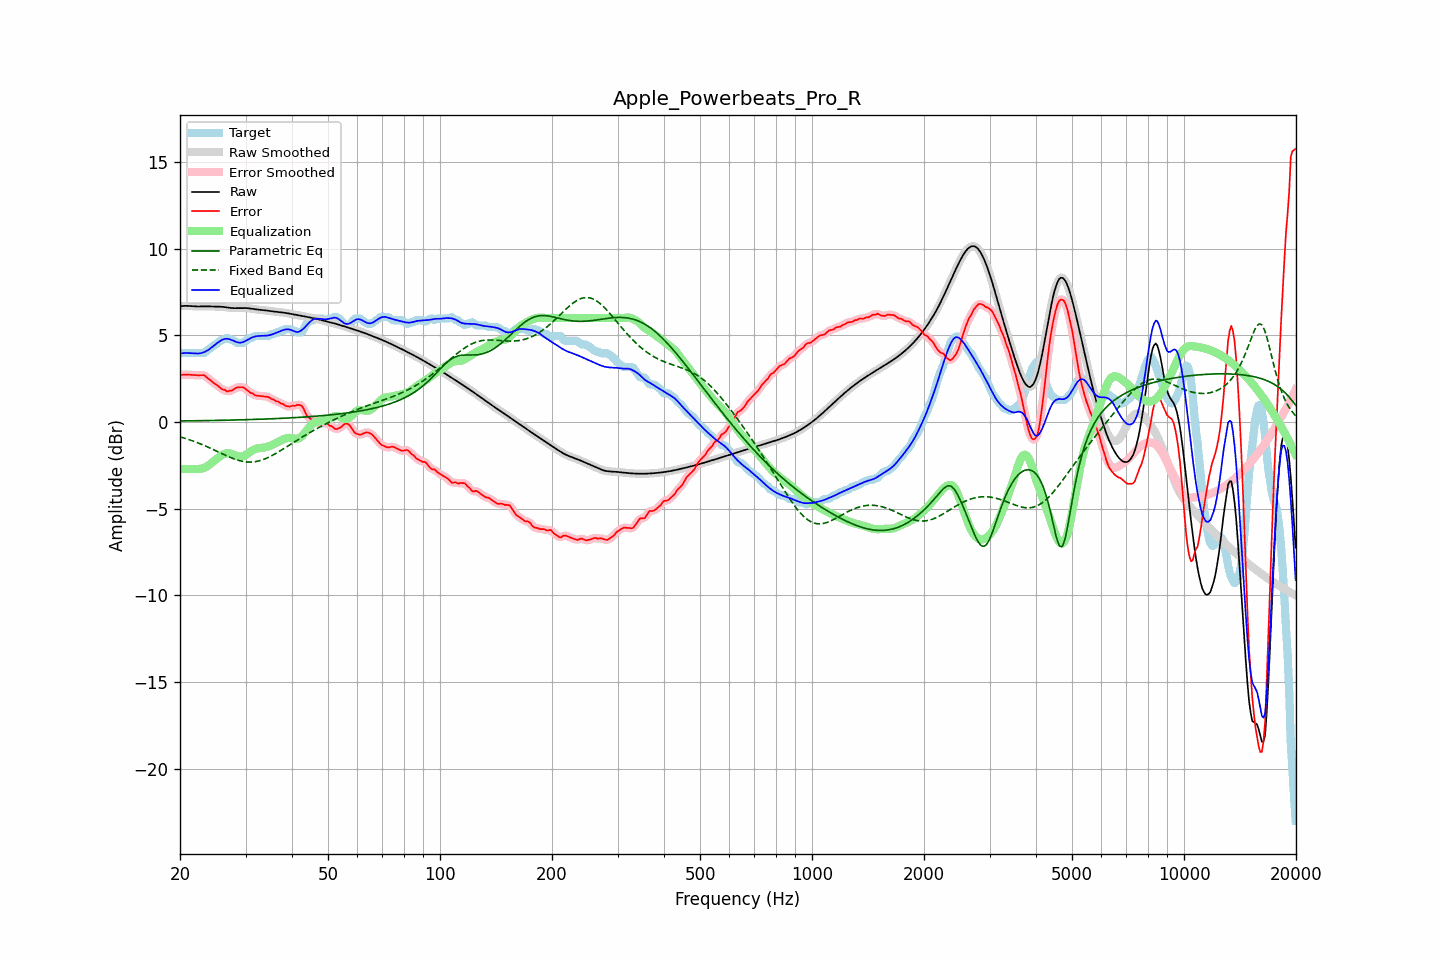

The file beside this chart, header and first rows:
frequency, raw, error, smoothed, error_smoothed, equalization, parametric_eq, fixed_band_eq, equalized_raw, equalized_smoothed, target
20.00, 6.67, 2.71, 6.67, 2.71, -2.72, 0.06, -0.86, 3.95, 3.95, 3.97
20.20, 6.68, 2.72, 6.68, 2.72, -2.72, 0.06, -0.88, 3.96, 3.96, 3.97
20.40, 6.69, 2.73, 6.69, 2.73, -2.72, 0.06, -0.91, 3.97, 3.97, 3.97
20.61, 6.70, 2.73, 6.70, 2.73, -2.72, 0.06, -0.94, 3.98, 3.98, 3.97
20.81, 6.70, 2.73, 6.70, 2.73, -2.72, 0.06, -0.97, 3.98, 3.98, 3.97
21.02, 6.69, 2.73, 6.69, 2.73, -2.72, 0.06, -1.00, 3.98, 3.98, 3.97
21.23, 6.69, 2.72, 6.69, 2.72, -2.72, 0.06, -1.03, 3.97, 3.97, 3.97
21.44, 6.68, 2.71, 6.68, 2.71, -2.71, 0.07, -1.06, 3.97, 3.97, 3.97
21.66, 6.67, 2.71, 6.67, 2.71, -2.71, 0.07, -1.10, 3.96, 3.96, 3.97
21.87, 6.66, 2.70, 6.67, 2.70, -2.71, 0.07, -1.13, 3.95, 3.95, 3.97
22.09, 6.66, 2.70, 6.66, 2.70, -2.71, 0.07, -1.16, 3.95, 3.95, 3.97
22.31, 6.66, 2.70, 6.66, 2.69, -2.71, 0.07, -1.20, 3.95, 3.95, 3.97
22.54, 6.66, 2.70, 6.66, 2.70, -2.71, 0.07, -1.24, 3.95, 3.95, 3.97
22.76, 6.67, 2.70, 6.67, 2.71, -2.70, 0.07, -1.28, 3.97, 3.97, 3.97
22.99, 6.67, 2.70, 6.67, 2.71, -2.68, 0.08, -1.31, 3.99, 3.99, 3.97
23.22, 6.67, 2.70, 6.67, 2.68, -2.65, 0.08, -1.35, 4.03, 4.03, 3.97
23.45, 6.67, 2.62, 6.67, 2.63, -2.60, 0.08, -1.39, 4.07, 4.07, 4.05
23.69, 6.67, 2.54, 6.67, 2.55, -2.55, 0.08, -1.44, 4.12, 4.12, 4.13
23.92, 6.67, 2.47, 6.67, 2.47, -2.49, 0.08, -1.48, 4.18, 4.18, 4.20
24.16, 6.66, 2.41, 6.66, 2.40, -2.42, 0.08, -1.52, 4.25, 4.25, 4.26
24.40, 6.66, 2.32, 6.66, 2.33, -2.34, 0.09, -1.56, 4.32, 4.32, 4.33
24.65, 6.66, 2.25, 6.66, 2.26, -2.26, 0.09, -1.61, 4.40, 4.40, 4.40
24.89, 6.65, 2.19, 6.66, 2.19, -2.18, 0.09, -1.65, 4.47, 4.47, 4.47
25.14, 6.65, 2.13, 6.65, 2.12, -2.11, 0.09, -1.69, 4.54, 4.54, 4.53
25.39, 6.65, 2.06, 6.65, 2.05, -2.04, 0.09, -1.74, 4.61, 4.61, 4.60
25.65, 6.65, 1.97, 6.65, 1.97, -1.98, 0.09, -1.78, 4.67, 4.67, 4.68
25.91, 6.64, 1.90, 6.64, 1.92, -1.92, 0.10, -1.83, 4.73, 4.73, 4.74
26.16, 6.63, 1.87, 6.63, 1.86, -1.87, 0.10, -1.87, 4.77, 4.77, 4.77
26.43, 6.62, 1.85, 6.62, 1.82, -1.83, 0.10, -1.91, 4.79, 4.79, 4.77
26.69, 6.61, 1.77, 6.61, 1.80, -1.81, 0.10, -1.96, 4.80, 4.80, 4.84
26.96, 6.59, 1.77, 6.59, 1.78, -1.80, 0.10, -2.00, 4.79, 4.79, 4.83
27.23, 6.58, 1.82, 6.58, 1.79, -1.81, 0.11, -2.04, 4.77, 4.77, 4.77
27.50, 6.57, 1.81, 6.57, 1.82, -1.84, 0.11, -2.07, 4.73, 4.73, 4.77
27.77, 6.57, 1.86, 6.57, 1.87, -1.87, 0.11, -2.11, 4.70, 4.70, 4.71
28.05, 6.57, 1.91, 6.57, 1.91, -1.91, 0.11, -2.14, 4.65, 4.65, 4.65
28.33, 6.57, 1.98, 6.57, 1.97, -1.95, 0.12, -2.18, 4.62, 4.62, 4.58
28.62, 6.57, 2.00, 6.57, 2.00, -1.98, 0.12, -2.20, 4.59, 4.59, 4.57
28.90, 6.57, 2.00, 6.57, 2.01, -1.99, 0.12, -2.23, 4.58, 4.58, 4.57
29.19, 6.57, 2.01, 6.57, 2.01, -1.99, 0.12, -2.25, 4.58, 4.58, 4.57
29.48, 6.57, 2.01, 6.57, 2.00, -1.97, 0.13, -2.27, 4.60, 4.60, 4.57
29.78, 6.57, 1.96, 6.57, 1.96, -1.94, 0.13, -2.29, 4.64, 4.64, 4.61
30.08, 6.57, 1.89, 6.57, 1.90, -1.89, 0.13, -2.30, 4.68, 4.68, 4.68
30.38, 6.56, 1.82, 6.56, 1.81, -1.83, 0.13, -2.31, 4.74, 4.74, 4.74
30.68, 6.55, 1.74, 6.55, 1.75, -1.76, 0.14, -2.31, 4.79, 4.79, 4.81
30.99, 6.54, 1.67, 6.54, 1.69, -1.70, 0.14, -2.31, 4.84, 4.84, 4.87
31.30, 6.52, 1.66, 6.52, 1.63, -1.64, 0.14, -2.31, 4.88, 4.88, 4.87
31.61, 6.51, 1.59, 6.51, 1.59, -1.60, 0.15, -2.30, 4.91, 4.91, 4.92
31.93, 6.50, 1.53, 6.50, 1.55, -1.56, 0.15, -2.28, 4.94, 4.94, 4.97
32.24, 6.49, 1.52, 6.49, 1.52, -1.53, 0.15, -2.27, 4.95, 4.95, 4.97
32.57, 6.48, 1.51, 6.48, 1.51, -1.51, 0.15, -2.25, 4.96, 4.96, 4.97
32.89, 6.47, 1.50, 6.47, 1.50, -1.50, 0.16, -2.22, 4.97, 4.97, 4.97
33.22, 6.46, 1.49, 6.46, 1.49, -1.49, 0.16, -2.19, 4.97, 4.97, 4.97
33.55, 6.45, 1.48, 6.45, 1.48, -1.48, 0.16, -2.16, 4.97, 4.97, 4.97
33.89, 6.44, 1.47, 6.44, 1.47, -1.46, 0.17, -2.12, 4.98, 4.97, 4.97
34.23, 6.42, 1.46, 6.42, 1.46, -1.44, 0.17, -2.08, 4.98, 4.98, 4.97
34.57, 6.41, 1.44, 6.41, 1.42, -1.41, 0.18, -2.04, 4.99, 4.99, 4.97
34.92, 6.39, 1.38, 6.40, 1.39, -1.38, 0.18, -2.00, 5.02, 5.02, 5.01
35.27, 6.38, 1.32, 6.38, 1.34, -1.34, 0.18, -1.95, 5.04, 5.04, 5.07
35.62, 6.37, 1.31, 6.37, 1.29, -1.30, 0.19, -1.90, 5.07, 5.07, 5.07
35.97, 6.37, 1.24, 6.36, 1.25, -1.25, 0.19, -1.85, 5.11, 5.11, 5.12
... 635 more rows
